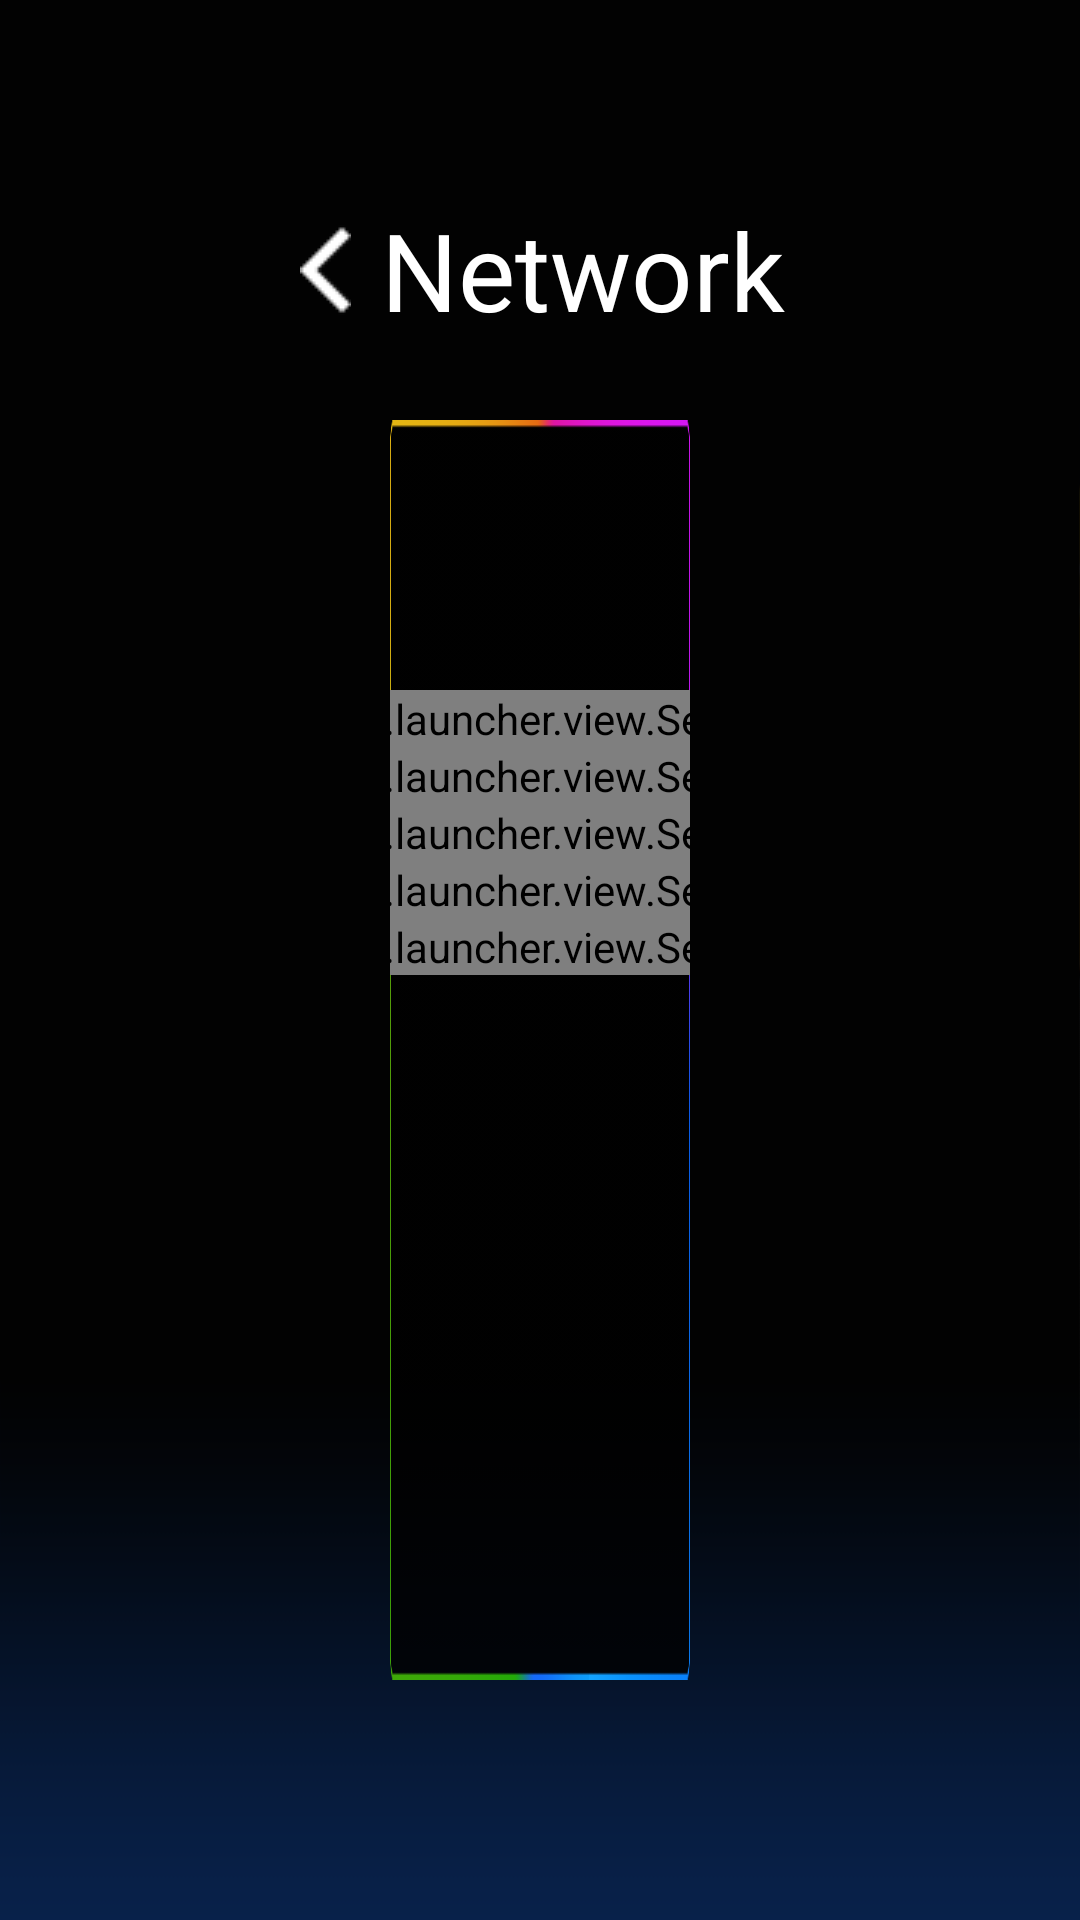

Produce the Android XML layout that renders to this screen, including the resource entries it uses.
<!-- AndroidManifest.xml: application theme AppTheme -->
<!-- res/layout/activity_settings_network.xml -->
<?xml version="1.0" encoding="UTF-8"?>
<RelativeLayout xmlns:android="http://schemas.android.com/apk/res/android"
                xmlns:myapp="http://schemas.android.com/apk/res-auto"
                android:layout_width="match_parent"
                android:layout_height="match_parent"
                android:background="@drawable/bg_screen">

    <LinearLayout
        android:id="@+id/linear_title"
        android:layout_width="match_parent"
        android:layout_height="80dip"
        android:layout_alignParentTop="true"
        android:layout_marginLeft="100dip"
        android:layout_marginTop="50dip"
        android:gravity="left"
        android:orientation="horizontal">

        <ImageView
            android:layout_width="wrap_content"
            android:layout_height="wrap_content"
            android:layout_gravity="center_vertical"
            android:background="@drawable/arrow_left"/>

        <TextView
            android:id="@+id/text_title"
            android:layout_width="wrap_content"
            android:layout_height="wrap_content"
            android:layout_gravity="center_vertical"
            android:layout_marginLeft="10dip"
            android:text="@string/str_network"
            android:textColor="@color/white"
            android:textSize="@dimen/text_size_large"/>
    </LinearLayout>

    <LinearLayout
        android:layout_width="match_parent"
        android:layout_height="match_parent"
        android:layout_below="@id/linear_title"
        android:layout_marginBottom="80dip"
        android:layout_marginLeft="130dip"
        android:layout_marginRight="130dip"
        android:layout_marginTop="10dip"
        android:background="@drawable/color_frame_halftrans_bg"
        android:orientation="vertical">

        <LinearLayout
            android:layout_width="900dp"
            android:layout_height="60dip"
            android:layout_gravity="center_horizontal"
            android:layout_marginLeft="20dip"
            android:layout_marginRight="20dip"
            android:layout_marginTop="20dip"
            android:gravity="center_vertical"
            android:orientation="horizontal">

            <TextView
                android:layout_width="0dp"
                android:layout_height="wrap_content"
                android:layout_marginLeft="20dip"
                android:layout_weight="1"
                android:gravity="start"
                android:text="@string/str_automatic_configuration"
                android:textSize="@dimen/text_size_normal"/>

            <Button
                android:id="@+id/setting_atuo_bt"
                android:layout_width="wrap_content"
                android:layout_height="wrap_content"
                android:background="@drawable/switcher_on"
                android:gravity="end"/>
        </LinearLayout>

        <LinearLayout
            android:id="@+id/myPanel"
            android:layout_width="900dp"
            android:layout_height="wrap_content"
            android:layout_gravity="center"
            android:layout_marginLeft="20dip"
            android:layout_marginRight="20dip"
            android:layout_marginTop="10dip"
            android:gravity="center"
            android:orientation="vertical">

            <com.gotech.tv.launcher.view.SettingItemView
                android:id="@+id/ip_item"
                android:layout_width="match_parent"
                android:layout_height="wrap_content"
                android:background="@color/menu_back"
                myapp:name="@string/str_ip_address"/>

            <com.gotech.tv.launcher.view.SettingItemView
                android:id="@+id/mask_item"
                android:layout_width="match_parent"
                android:layout_height="wrap_content"
                android:background="@color/menu_gray"
                myapp:name="@string/str_network_mask"/>

            <com.gotech.tv.launcher.view.SettingItemView
                android:id="@+id/dns_item"
                android:layout_width="match_parent"
                android:layout_height="wrap_content"
                android:background="@color/menu_back"
                myapp:name="@string/str_dns"/>

            <com.gotech.tv.launcher.view.SettingItemView
                android:id="@+id/gateway_item"
                android:layout_width="match_parent"
                android:layout_height="wrap_content"
                android:background="@color/menu_gray"
                myapp:name="@string/str_gateway"/>

            <com.gotech.tv.launcher.view.SettingItemView
                android:id="@+id/mac_item"
                android:layout_width="match_parent"
                android:layout_height="wrap_content"
                android:background="@color/menu_back"
                myapp:name="@string/str_mac"/>
        </LinearLayout>

        <Button
            android:id="@+id/btn_save"
            android:layout_width="125dp"
            android:layout_height="60dip"
            android:layout_gravity="center_vertical|end"
            android:layout_marginRight="60dip"
            android:layout_marginTop="10dip"
            android:background="@drawable/setting_btn_selector"
            android:gravity="center"
            android:text="@string/str_save"
            android:textColor="@color/white"
            android:textSize="@dimen/text_size_normal"
            android:visibility="gone"/>
    </LinearLayout>

</RelativeLayout>
<!-- resources referenced by this layout -->
<resources>
  <color name="menu_back">#ff2d2c2d</color>
  <color name="menu_gray">#ff3e3933</color>
  <color name="white">#ffffff</color>
  <dimen name="text_size_large">36sp</dimen>
  <dimen name="text_size_normal">26sp</dimen>
  <!-- drawable arrow_left: png bitmap (drawable-mdpi, 2955 bytes) -->
  <!-- drawable bg_screen: png bitmap (drawable-mdpi, 83017 bytes) -->
  <!-- drawable color_frame_halftrans_bg: png bitmap (drawable-mdpi, 7463 bytes) -->
  <!-- drawable setting_btn_selector (drawable) -->
  <?xml version="1.0" encoding="UTF-8"?>
  <selector xmlns:android="http://schemas.android.com/apk/res/android">
  
      <item android:drawable="@drawable/buttons_focus" android:state_focused="true"/>
      <item android:drawable="@drawable/buttons_normal" android:state_focused="false"/>
  
  </selector>
  <!-- drawable switcher_on (drawable) -->
  <?xml version="1.0" encoding="utf-8"?>
  <selector xmlns:android="http://schemas.android.com/apk/res/android" >
      <item android:drawable="@drawable/switch_on_focus" android:state_focused="true"/>
      <item android:drawable="@drawable/switch_on_focus" android:state_selected="true"/>
      <item android:drawable="@drawable/switch_on_normal" />
  
  </selector>
  <string name="str_automatic_configuration">Automatic Configuration</string>
  <string name="str_dns">DNS</string>
  <string name="str_gateway">Gateway</string>
  <string name="str_ip_address">Ip Address</string>
  <string name="str_mac">MAC</string>
  <string name="str_network">Network</string>
  <string name="str_network_mask">Network Mask</string>
  <string name="str_save">Save</string>
  <style name="AppTheme" parent="AppBaseTheme">
          
      </style>
  <!-- drawable buttons_focus: png bitmap (drawable-mdpi, 11316 bytes) -->
  <!-- drawable buttons_normal: png bitmap (drawable-mdpi, 6452 bytes) -->
  <!-- drawable switch_on_focus: png bitmap (drawable-mdpi, 14063 bytes) -->
  <!-- drawable switch_on_normal: png bitmap (drawable-mdpi, 11332 bytes) -->
  <style name="AppBaseTheme" parent="android:Theme.Light">
          
      </style>
</resources>
